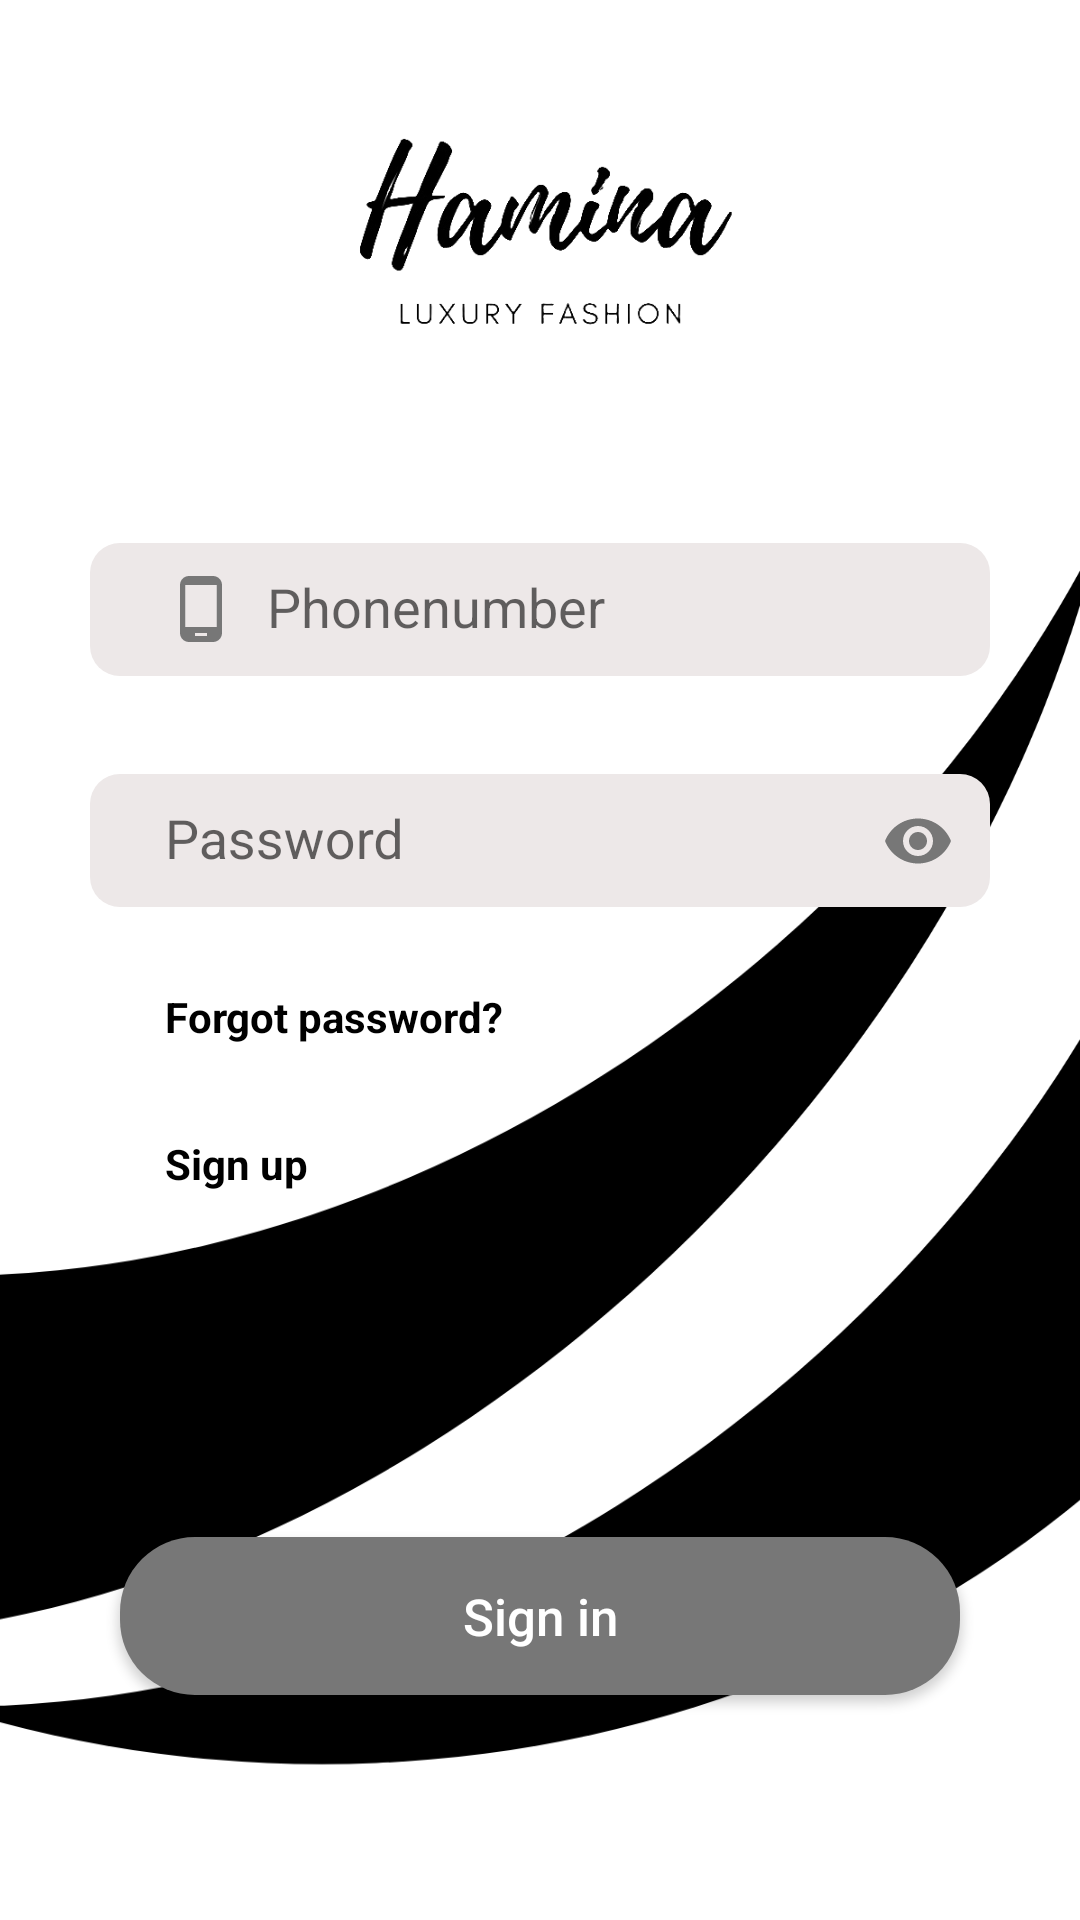

Write the Android layout XML for this screen, with the resource values it uses.
<!-- AndroidManifest.xml: application theme Theme.Hamina -->
<!-- res/layout/activity_signin.xml -->
<?xml version="1.0" encoding="utf-8"?>
<LinearLayout xmlns:android="http://schemas.android.com/apk/res/android"
    xmlns:app="http://schemas.android.com/apk/res-auto"
    xmlns:tools="http://schemas.android.com/tools"
    android:layout_width="match_parent"
    android:layout_height="match_parent"
    android:orientation="vertical"

    android:paddingHorizontal="20dp"

    tools:context=".activities.Activity_Signin"

    android:background="@drawable/bg_signin">

    <ImageView
        android:id="@+id/logo"
        android:layout_width="match_parent"
        android:layout_height="150dp"

        android:src="@drawable/logo_hamina" />

    <com.google.android.material.textfield.TextInputLayout xmlns:app="http://schemas.android.com/apk/res-auto"
        android:id="@+id/etNumberPhoneLayout"
        android:layout_width="match_parent"
        android:layout_height="wrap_content"
        android:layout_marginTop="10dp"
        style="@style/textInputLayout.WhiteLabel"

        android:padding="10dp">

        <EditText
            android:id="@+id/phonenumber"
            android:layout_width="match_parent"
            android:layout_height="wrap_content"

            android:layout_marginTop="30dp"

            android:background="@drawable/bg_stroke_primarycolor"

            android:hint="Phonenumber"
            android:inputType="phone"

            android:drawableStart="@drawable/ic_phone_primary"
            android:drawablePadding="10dp"

            android:padding="10dp"
            android:paddingStart="25dp" />
    </com.google.android.material.textfield.TextInputLayout>


    
    <com.google.android.material.textfield.TextInputLayout xmlns:app="http://schemas.android.com/apk/res-auto"
        android:id="@+id/etPasswordLayout"
        android:layout_width="match_parent"
        android:layout_height="wrap_content"

        app:passwordToggleEnabled="true"
        app:passwordToggleTint="@color/heading"
        style="@style/textInputLayout.WhiteLabel"

        android:padding="10dp">

        <EditText
            android:id="@+id/password"
            style="@style/ShapeAppearanceOverlay.Material3.FloatingActionButton"
            android:layout_width="match_parent"
            android:layout_height="wrap_content"

            android:background="@drawable/bg_stroke_primarycolor"

            android:hint="Password"
            android:inputType="textPassword"
            android:maxLines="1"

            android:drawableStart="@drawable/ic_lock_primary"
            android:drawablePadding="10dp"

            android:padding="10dp"
            android:paddingStart="25dp"

            app:hintTextColor="@color/heading" />
    </com.google.android.material.textfield.TextInputLayout>

    <RelativeLayout
        android:layout_width="match_parent"
        android:layout_height="wrap_content">

        <TextView
            android:id="@+id/btn_forgotpass"
            android:layout_width="wrap_content"
            android:layout_height="wrap_content"

            android:layout_marginStart="20dp"

            android:padding="15dp"

            android:text="Forgot password?"
            android:textColor="@color/black"
            android:textStyle="bold" />

        <TextView
            android:id="@+id/btn_signup"
            android:layout_width="wrap_content"
            android:layout_height="wrap_content"
            android:layout_below="@id/btn_forgotpass"

            android:layout_marginStart="20dp"
            android:padding="15dp"

            android:text="Sign up"
            android:textColor="@color/black"
            android:textStyle="bold" />
    </RelativeLayout>

    <Button
        android:id="@+id/btn_signin"
        android:layout_width="match_parent"
        android:layout_height="wrap_content"

        android:layout_marginTop="100dp"
        android:layout_marginHorizontal="20dp"
        android:padding="15dp"

        android:background="@drawable/bg_corner_gray"
        android:elevation="100dp"
        android:text="Sign in"

        android:textAllCaps="false"
        android:textColor="@color/white"
        android:textSize="17sp"/>

</LinearLayout>
<!-- resources referenced by this layout -->
<resources>
  <color name="black">#FF000000</color>
  <color name="heading">#777777</color>
  <color name="white">#FFFFFFFF</color>
  <!-- drawable bg_corner_gray (drawable) -->
  <?xml version="1.0" encoding="utf-8"?>
  <selector xmlns:android="http://schemas.android.com/apk/res/android">
      <item>
          <shape android:shape="rectangle">
  
              <solid
                  android:color="@color/heading"/>
              <corners
                  android:radius="25dp"/>
          </shape>
      </item>
  </selector>
  <!-- drawable bg_signin: png bitmap (drawable, 57915 bytes) -->
  <!-- drawable bg_stroke_primarycolor (drawable) -->
  <?xml version="1.0" encoding="utf-8"?>
  <selector xmlns:android="http://schemas.android.com/apk/res/android">
  <item>
      <shape android:shape="rectangle">
  
          <corners
              android:radius="10dp"/>
          <solid
              android:color="@color/purple_200"/>
      </shape>
  </item>
  </selector>
  <!-- drawable ic_phone_primary (drawable) -->
  <vector android:height="24dp" android:tint="#777777"
      android:viewportHeight="24" android:viewportWidth="24"
      android:width="24dp" xmlns:android="http://schemas.android.com/apk/res/android">
      <path android:fillColor="@android:color/white" android:pathData="M16,1L8,1C6.34,1 5,2.34 5,4v16c0,1.66 1.34,3 3,3h8c1.66,0 3,-1.34 3,-3L19,4c0,-1.66 -1.34,-3 -3,-3zM14,21h-4v-1h4v1zM17.25,18L6.75,18L6.75,4h10.5v14z"/>
  </vector>
  <!-- drawable logo_hamina: png bitmap (drawable, 50016 bytes) -->
  <style name="textInputLayout.WhiteLabel" parent="Widget.Design.TextInputLayout">
          <item name="hintTextAppearance">@style/AppTheme.TextFloatLabelAppearanceWhite</item>
      </style>
  <style name="Theme.Hamina" parent="Theme.AppCompat.DayNight.NoActionBar">
          
          <item name="colorPrimary">@color/white</item>
          <item name="colorPrimaryVariant">@color/black</item>
          <item name="colorOnPrimary">@color/white</item>
          
          <item name="colorSecondary">@color/black</item>
          <item name="colorSecondaryVariant">@color/black</item>
          <item name="colorOnSecondary">@color/black</item>
          
          <item name="android:statusBarColor" tools:targetApi="l">@color/black</item>
          
      </style>
  <color name="purple_200">#EDE8E8</color>
  <style name="AppTheme.TextFloatLabelAppearanceWhite" parent="TextAppearance.Design.Hint">
          
          <item name="android:textColor">@color/white</item>
      </style>
</resources>
